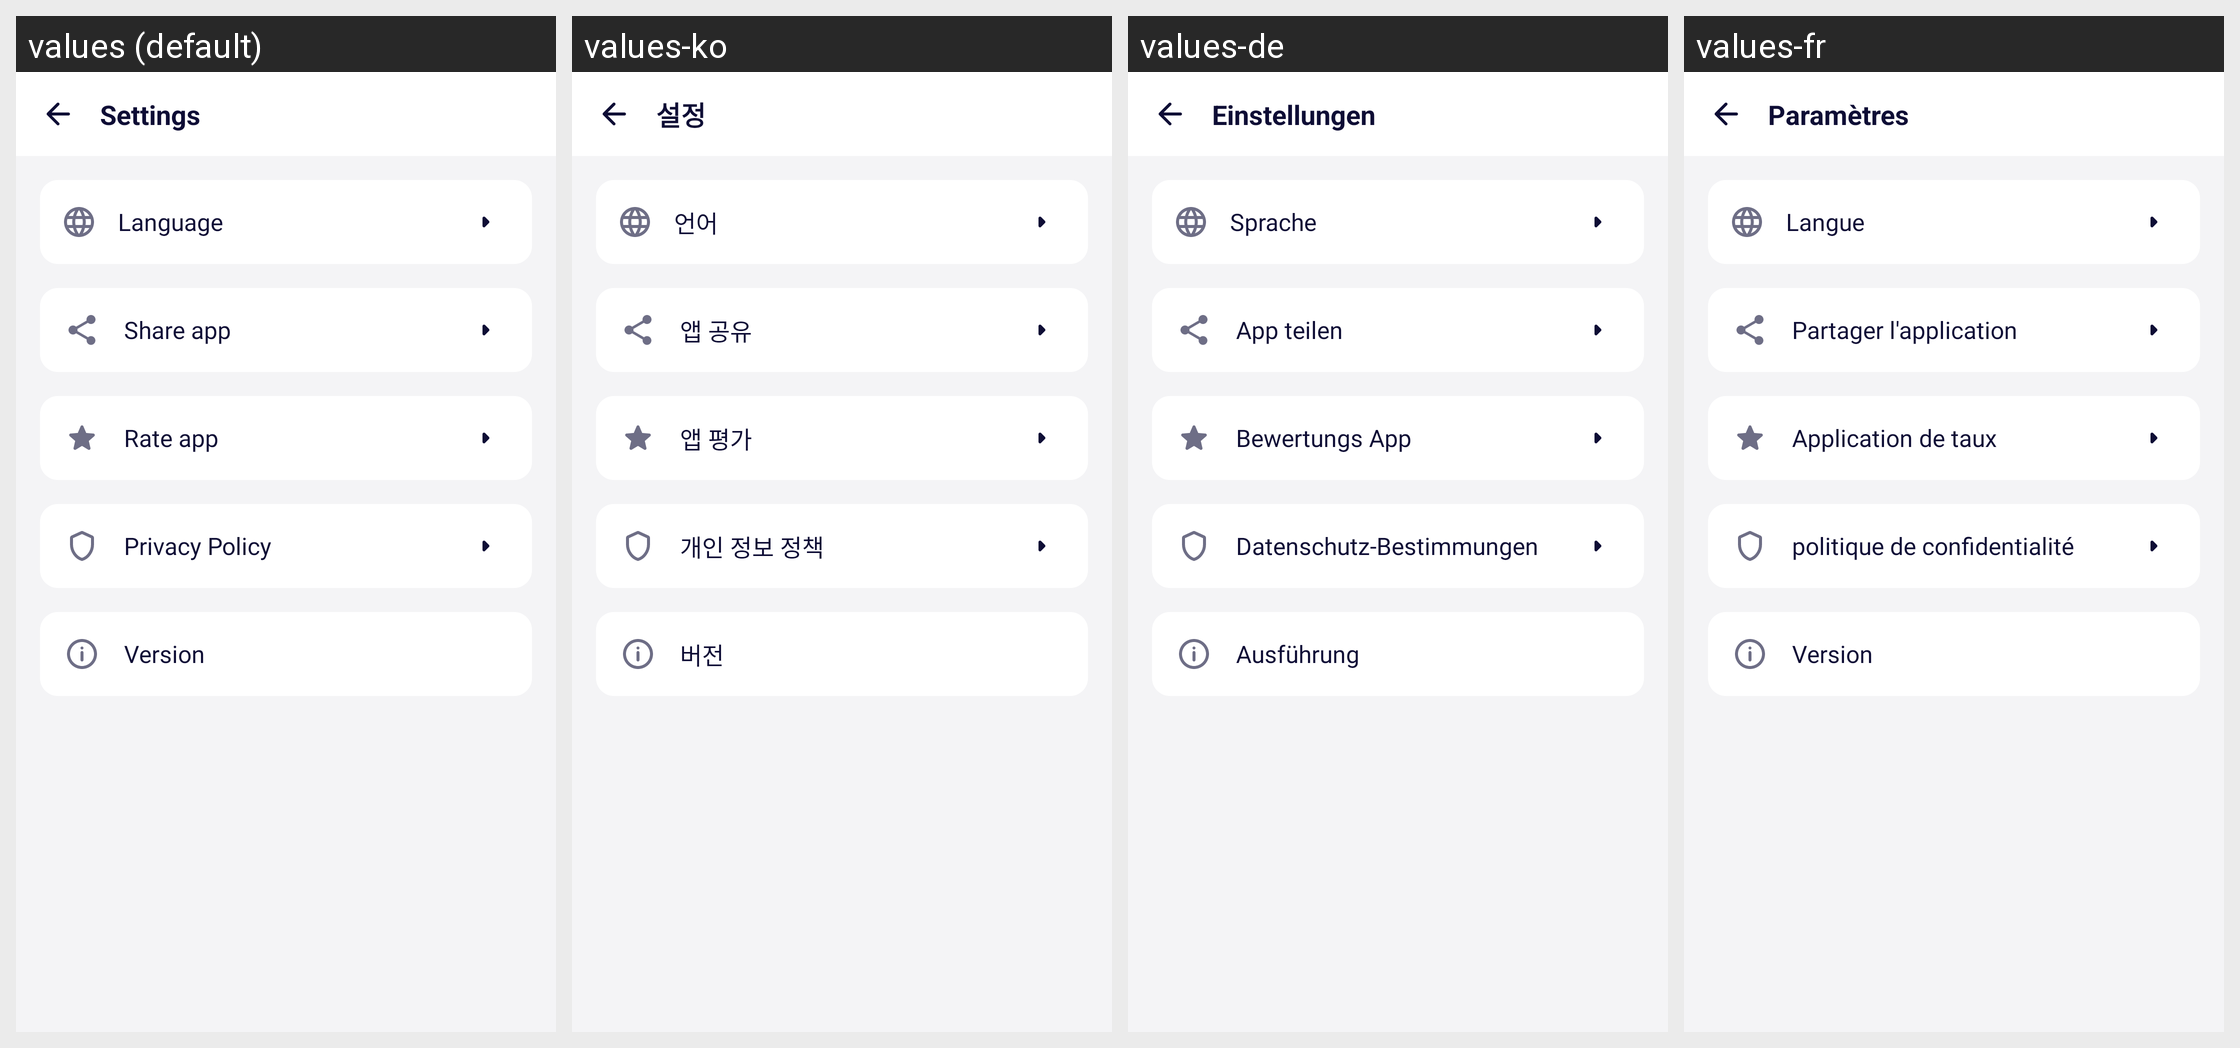

For this localized Android screen grid, give each drawn string resource with its value in every locale shown.
Android screen res/layout/fragment_setting.xml rendered under 4 locales, left to right: values (default), values-ko, values-de, values-fr. Device: Nexus 5 (rendered at 1080×1920; each locale shown at half size, 540×960, under a caption strip naming it); theme AppTheme.
Other locales in the repository, not shown: values-bn, values-en, values-es, values-hi, values-it, values-ja, values-mr, values-pt, values-ru, values-ta, values-te, values-th, values-tr, values-zh.
Strings drawn on this screen, with the default value and each locale's value (text and hints the layout hard-codes, and strings that could not be matched under every locale, appear in the picture but are not listed):

setting
  values: Settings
  values-ko: 설정
  values-de: Einstellungen
  values-fr: Paramètres

language
  values: Language
  values-ko: 언어
  values-de: Sprache
  values-fr: Langue

share
  values: Share app
  values-ko: 앱 공유
  values-de: App teilen
  values-fr: Partager l'application

rate_application
  values: Rate app
  values-ko: 앱 평가
  values-de: Bewertungs App
  values-fr: Application de taux

setting_policy
  values: Privacy Policy
  values-ko: 개인 정보 정책
  values-de: Datenschutz-Bestimmungen
  values-fr: politique de confidentialité

version
  values: Version
  values-ko: 버전
  values-de: Ausführung
  values-fr: Version
